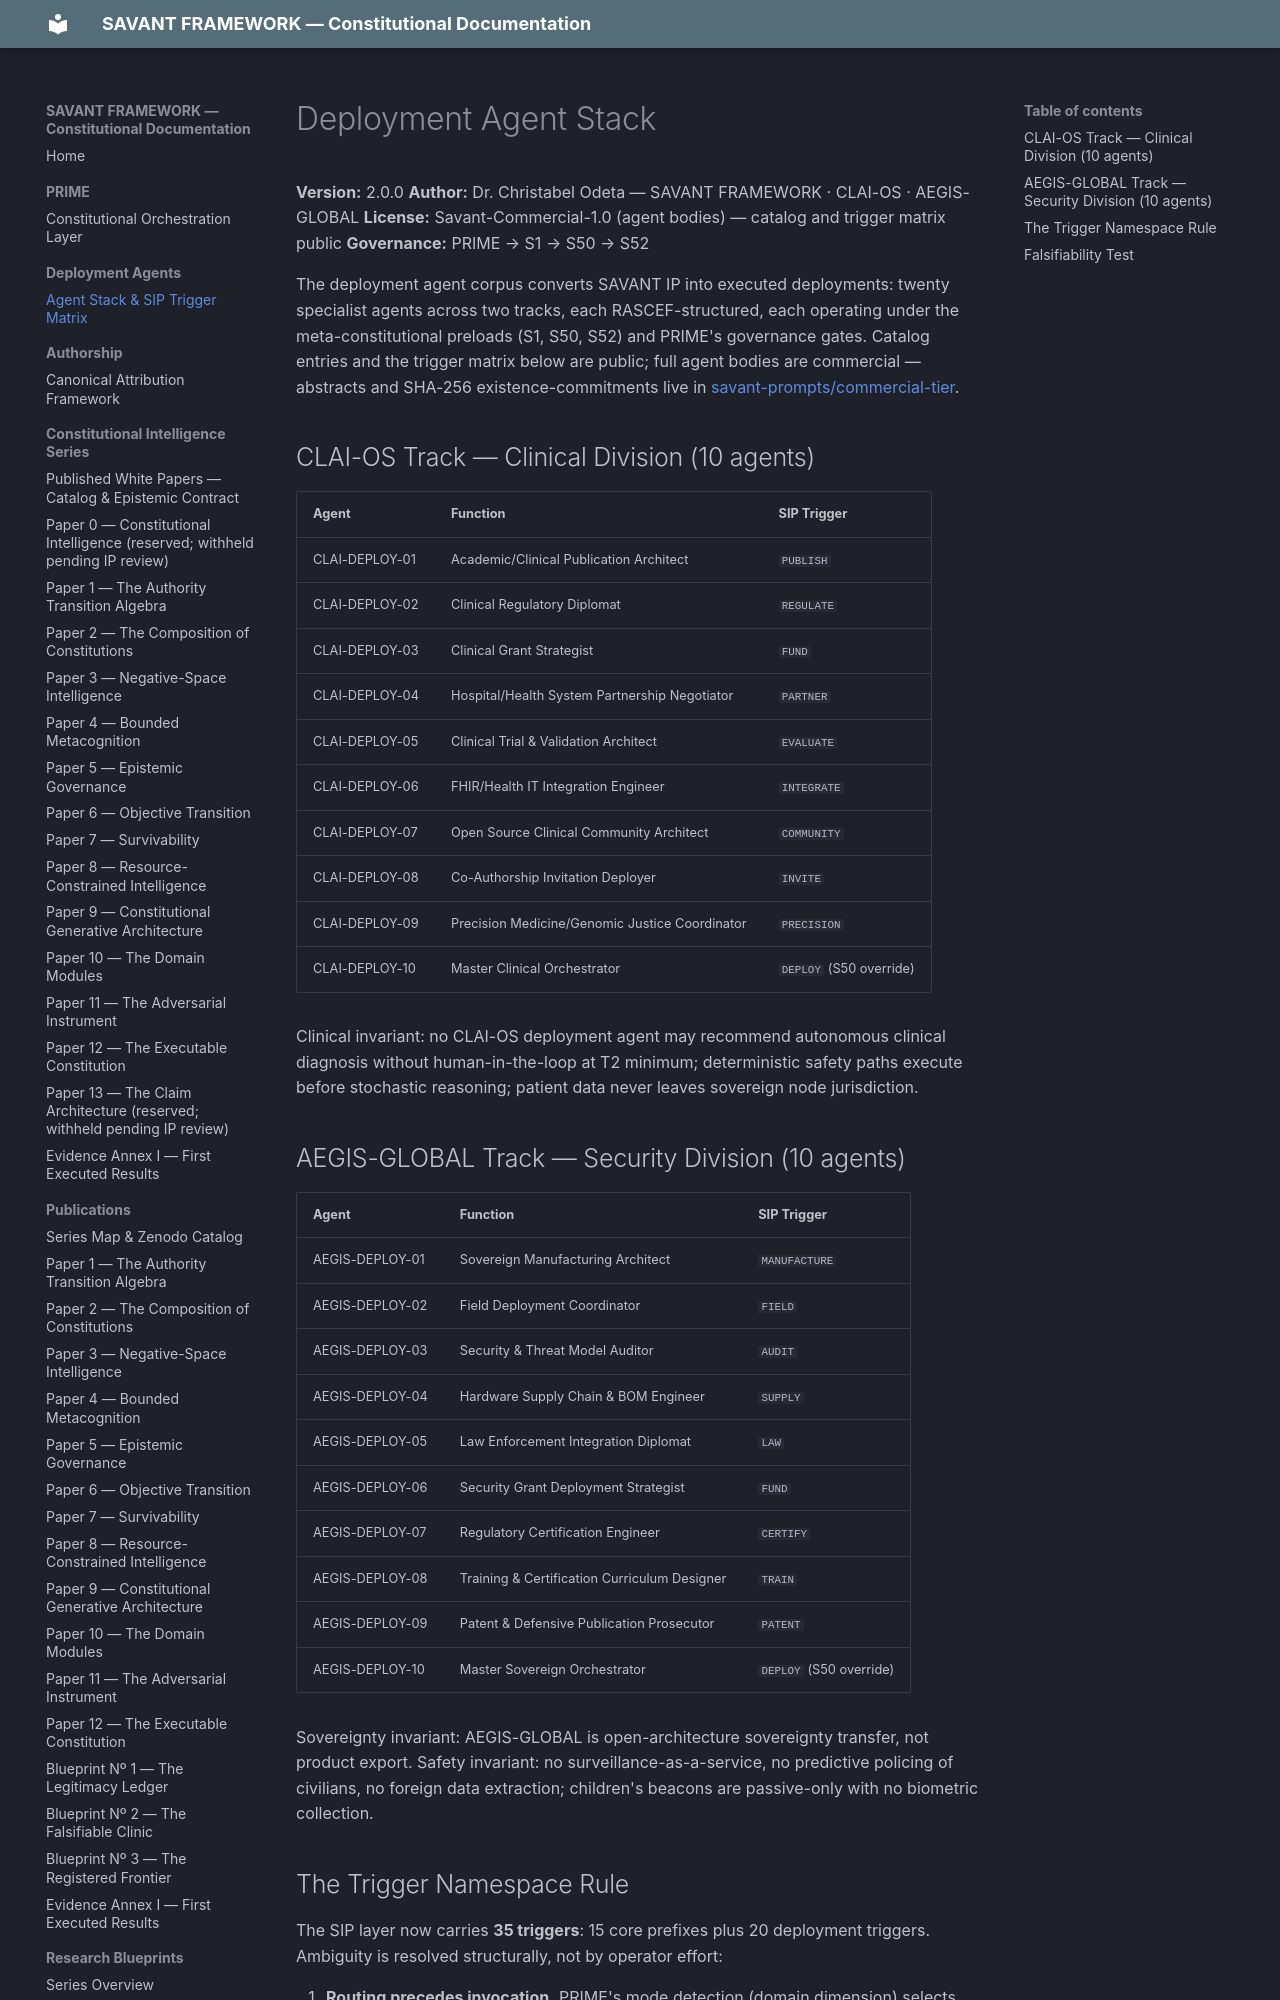

repository: SAVANT-FRAMEWORK/savant-docs · page: agents/index.html · generator: mkdocs

---
title: Deployment Agent Stack — CLAI-OS & AEGIS-GLOBAL
description: The 20 specialist deployment agents, the extended SIP trigger matrix, and the track namespace rule.
---

# Deployment Agent Stack

**Version:** 2.0.0
**Author:** Dr. Christabel Odeta — SAVANT FRAMEWORK · CLAI-OS · AEGIS-GLOBAL
**License:** Savant-Commercial-1.0 (agent bodies) — catalog and trigger matrix public
**Governance:** PRIME → S1 → S50 → S52

The deployment agent corpus converts SAVANT IP into executed deployments: twenty
specialist agents across two tracks, each RASCEF-structured, each operating under
the meta-constitutional preloads (S1, S50, S52) and PRIME's governance gates.
Catalog entries and the trigger matrix below are public; full agent bodies are
commercial — abstracts and SHA-256 existence-commitments live in
[savant-prompts/commercial-tier](https://github.com/SAVANT-FRAMEWORK/savant-prompts/tree/main/commercial-tier).

## CLAI-OS Track — Clinical Division (10 agents)

| Agent | Function | SIP Trigger |
|-------|----------|-------------|
| CLAI-DEPLOY-01 | Academic/Clinical Publication Architect | `PUBLISH` |
| CLAI-DEPLOY-02 | Clinical Regulatory Diplomat | `REGULATE` |
| CLAI-DEPLOY-03 | Clinical Grant Strategist | `FUND` |
| CLAI-DEPLOY-04 | Hospital/Health System Partnership Negotiator | `PARTNER` |
| CLAI-DEPLOY-05 | Clinical Trial & Validation Architect | `EVALUATE` |
| CLAI-DEPLOY-06 | FHIR/Health IT Integration Engineer | `INTEGRATE` |
| CLAI-DEPLOY-07 | Open Source Clinical Community Architect | `COMMUNITY` |
| CLAI-DEPLOY-08 | Co-Authorship Invitation Deployer | `INVITE` |
| CLAI-DEPLOY-09 | Precision Medicine/Genomic Justice Coordinator | `PRECISION` |
| CLAI-DEPLOY-10 | Master Clinical Orchestrator | `DEPLOY` (S50 override) |

Clinical invariant: no CLAI-OS deployment agent may recommend autonomous clinical
diagnosis without human-in-the-loop at T2 minimum; deterministic safety paths
execute before stochastic reasoning; patient data never leaves sovereign node
jurisdiction.
